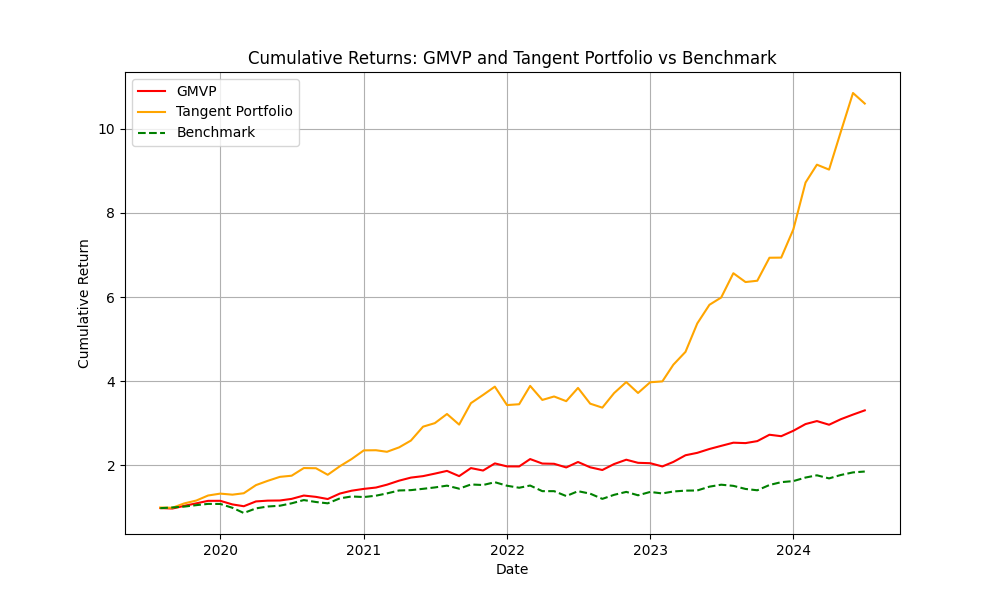

Source data for this figure (header and first rows):
Date, GMVP, Tangent Portfolio, Benchmark
2019-08-01, 0.9849, 0.9968, 0.9819
2019-09-01, 0.9733, 0.9911, 0.9988
2019-10-01, 1.037, 1.095, 1.019
2019-11-01, 1.096, 1.163, 1.054
2019-12-01, 1.156, 1.283, 1.084
2020-01-01, 1.157, 1.328, 1.082
2020-02-01, 1.071, 1.303, 0.9912
2020-03-01, 1.028, 1.337, 0.8672
2020-04-01, 1.142, 1.53, 0.9772
2020-05-01, 1.161, 1.632, 1.021
2020-06-01, 1.164, 1.726, 1.04
2020-07-01, 1.203, 1.753, 1.098
2020-08-01, 1.282, 1.935, 1.174
2020-09-01, 1.251, 1.931, 1.128
2020-10-01, 1.199, 1.776, 1.097
2020-11-01, 1.33, 1.979, 1.215
2020-12-01, 1.397, 2.151, 1.26
2021-01-01, 1.44, 2.356, 1.246
2021-02-01, 1.472, 2.359, 1.279
2021-03-01, 1.54, 2.322, 1.333
2021-04-01, 1.636, 2.427, 1.403
2021-05-01, 1.708, 2.589, 1.411
2021-06-01, 1.744, 2.919, 1.442
2021-07-01, 1.803, 3.003, 1.475
2021-08-01, 1.868, 3.22, 1.517
2021-09-01, 1.744, 2.968, 1.445
2021-10-01, 1.935, 3.478, 1.545
2021-11-01, 1.877, 3.674, 1.532
2021-12-01, 2.046, 3.87, 1.599
2022-01-01, 1.975, 3.432, 1.515
2022-02-01, 1.974, 3.452, 1.468
2022-03-01, 2.149, 3.888, 1.52
2022-04-01, 2.043, 3.555, 1.386
2022-05-01, 2.037, 3.636, 1.386
2022-06-01, 1.95, 3.525, 1.27
2022-07-01, 2.08, 3.84, 1.386
2022-08-01, 1.953, 3.466, 1.327
2022-09-01, 1.889, 3.371, 1.203
2022-10-01, 2.031, 3.717, 1.299
2022-11-01, 2.134, 3.979, 1.369
2022-12-01, 2.06, 3.72, 1.288
2023-01-01, 2.051, 3.975, 1.368
2023-02-01, 1.974, 3.995, 1.332
2023-03-01, 2.081, 4.392, 1.379
2023-04-01, 2.24, 4.697, 1.399
2023-05-01, 2.297, 5.372, 1.402
2023-06-01, 2.389, 5.816, 1.493
2023-07-01, 2.463, 5.989, 1.54
2023-08-01, 2.538, 6.566, 1.512
2023-09-01, 2.529, 6.357, 1.439
2023-10-01, 2.576, 6.388, 1.407
2023-11-01, 2.727, 6.934, 1.533
2023-12-01, 2.693, 6.937, 1.6
2024-01-01, 2.822, 7.61, 1.626
2024-02-01, 2.981, 8.721, 1.71
2024-03-01, 3.052, 9.146, 1.763
2024-04-01, 2.965, 9.029, 1.69
2024-05-01, 3.097, 9.93, 1.771
2024-06-01, 3.206, 10.85, 1.832
2024-07-01, 3.307, 10.6, 1.853
